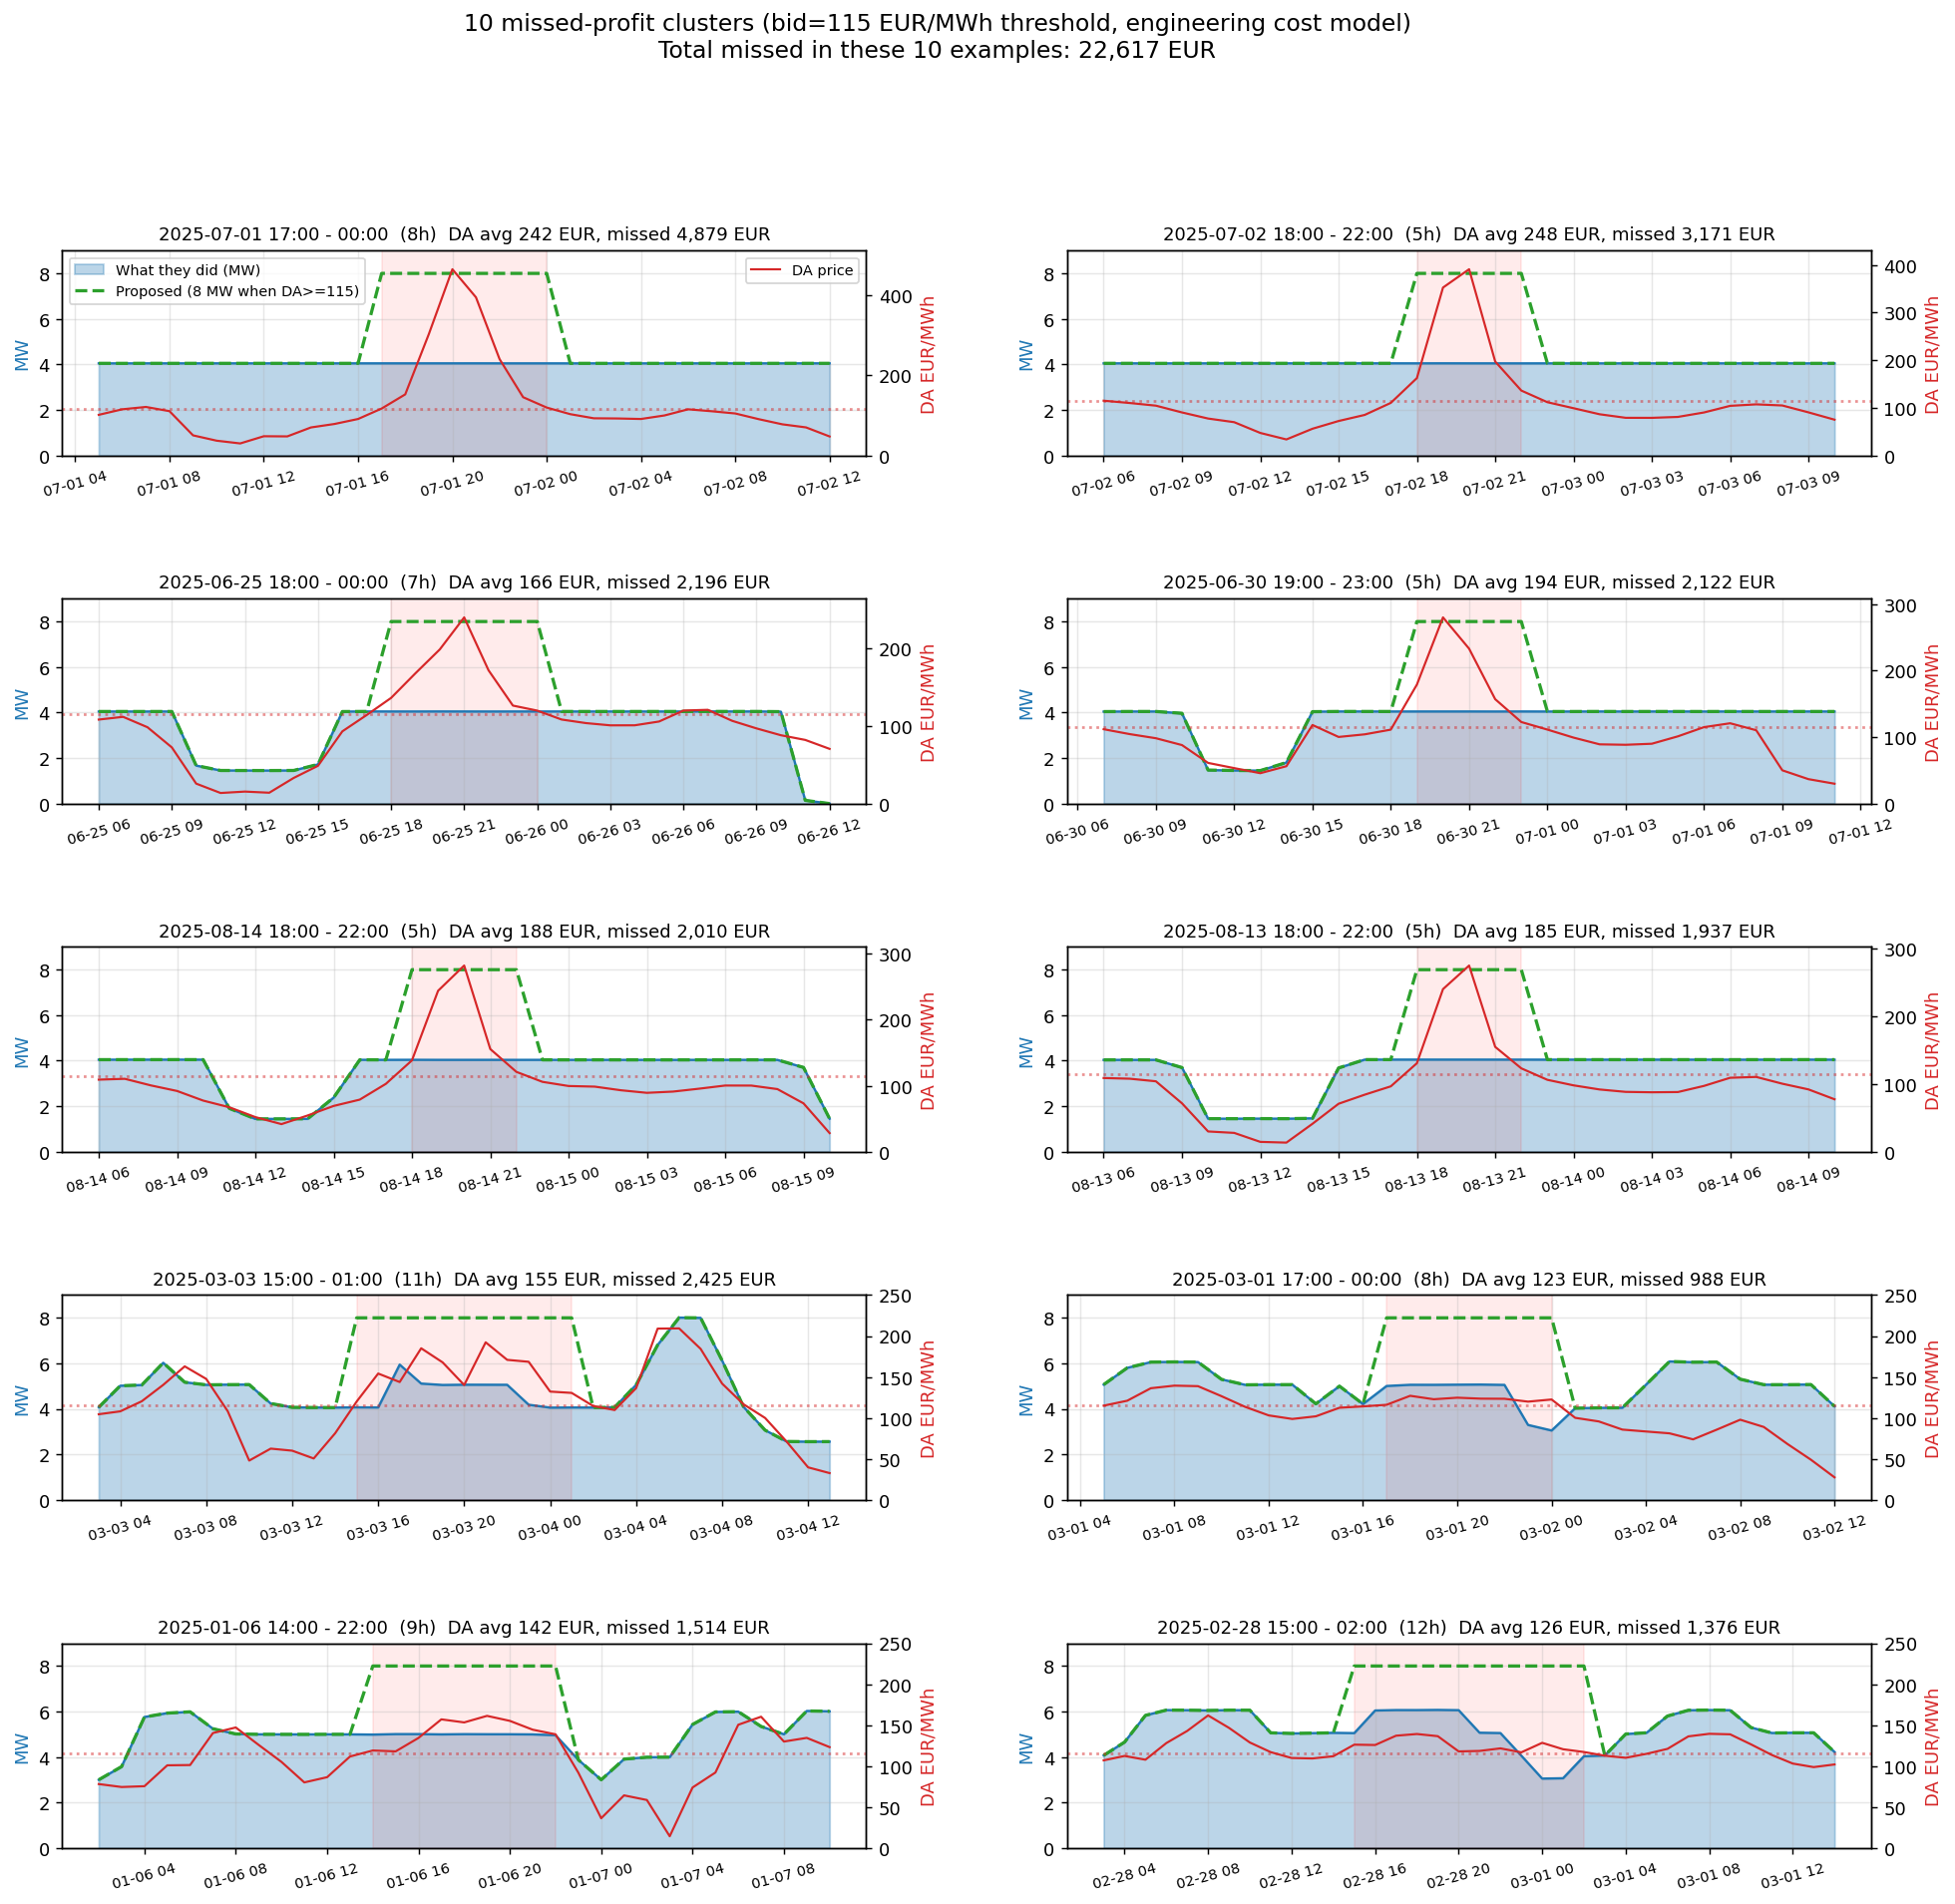

Here is the Python script that generated this plot:
"""Find 10 clear "bad choice" examples across 5 months in 2025.

Criteria for a bad choice:
  - Contiguous cluster of DA >= 115 EUR/MWh, length >= 3h
  - Plant was online (actual_MW > 1 MW, not a trip/outage)
  - Actual average MW during cluster <= 5 MW (well below 8 cap)
  - Prior hour showed actual_MW >= 4 MW (ramp to 8 was feasible)

For each chosen example, plot a 36-hour window showing:
  - DA price (top axis)
  - Actual MW (what they did)
  - Proposed MW (what they could have done: 8 during cluster)
  - Missed profit EUR in title
"""
import pandas as pd
import numpy as np
import matplotlib.pyplot as plt
from matplotlib.gridspec import GridSpec

EE_OWN_SLOPE  = 0.99
EE_OWN_INT    = 1.9
FUEL_MARGINAL = 85

def billable(mw):
    return np.maximum(0, EE_OWN_SLOPE*mw - EE_OWN_INT)

def load_month(path, sheet):
    df = pd.read_excel(path, sheet_name=sheet, header=None, skiprows=2)
    df = df.iloc[:, :19].copy()
    df.columns = ['date','time','y1','y2','y3','y4','avg_heat','MW_EE','Maric','sum',
                  'PLAN','lbl','val','_','actual_heat_kWh','actual_maric_kWh',
                  'actual_EE_kW','DA_price','revenue']
    df = df.dropna(subset=['date']).reset_index(drop=True)
    for c in ['actual_heat_kWh','actual_EE_kW','DA_price']:
        df[c] = pd.to_numeric(df[c], errors='coerce')
    df = df.dropna(subset=['actual_EE_kW','DA_price']).reset_index(drop=True)
    t0 = pd.to_datetime(str(df.iloc[0]['time']), errors='coerce')
    t1 = pd.to_datetime(str(df.iloc[1]['time']), errors='coerce') if len(df) > 1 else t0
    dt_min = (t1 - t0).total_seconds() / 60 if pd.notna(t0) and pd.notna(t1) else 60
    if dt_min <= 0: dt_min = 60
    df['dt_h'] = dt_min / 60
    df['actual_MW'] = df['actual_EE_kW'] / 1000
    def to_td(v):
        t = pd.to_datetime(str(v), errors='coerce')
        if pd.isna(t): return pd.Timedelta(0)
        return pd.Timedelta(hours=t.hour, minutes=t.minute, seconds=t.second)
    df['ts'] = pd.to_datetime(df['date'].astype(str)) + df['time'].apply(to_td)
    return df

months = [
    ('01', 'data/bardejov/kalkulácie TeHo BJ 2025 01.XLSX', 'predikcia'),
    ('02', 'data/bardejov/Kalkulácie TeHo BJ 2025 02.xlsx', 'Predikcia'),
    ('03', 'data/bardejov/Kalkulácie TeHo BJ 2025 03.xlsx', 'Predikcia 15min.'),
    ('04', 'data/bardejov/Kalkulácie TeHo BJ 2025 04.xlsx', 'Predikcia 15min'),
    ('05', 'data/bardejov/Kalkulácie TeHo BJ 2025 05.xlsx', 'Predikcia 15min.'),
    ('06', 'data/bardejov/Kalkulácie TeHo BJ 2025 06.xlsx', 'Predikcia 15min.'),
    ('07', 'data/bardejov/Kalkulácie TeHo BJ 2025 07.xlsx', 'Predikcia 15min.'),
    ('08', 'data/bardejov/Kalkulácie TeHo BJ 2025 08.xlsx', 'Predikcia 15min.'),
    ('09', 'data/bardejov/Kalkulácie TeHo BJ 2025 09.xlsx', 'Predikcia 15min.'),
    ('10', 'data/bardejov/Kalkulácie TeHo BJ 2025 10.xlsx', 'Predikcia 15min.'),
    ('11', 'data/bardejov/Kalkulácie TeHo BJ 2025 11.xlsx', 'Predikcia 15min.'),
    ('12', 'data/bardejov/Kalkulácie TeHo BJ 2025 12.xlsx', 'Predikcia 15min.'),
]

print('[*] Loading all months...')
parts = []
for mo, path, sheet in months:
    try:
        df = load_month(path, sheet)
        df['month'] = mo
        parts.append(df)
    except Exception as e:
        print(f'  {mo}: {e}')
all_df = pd.concat(parts, ignore_index=True).sort_values('ts').reset_index(drop=True)
all_df['hour'] = all_df['ts'].dt.floor('h')
hourly = all_df.groupby('hour').agg(
    DA_price   = ('DA_price', 'mean'),
    actual_MW  = ('actual_MW', 'mean'),
).reset_index().sort_values('hour').reset_index(drop=True)
print(f'[+] {len(hourly)} hourly rows')

# --- Find bad-choice clusters ----
THR = 115
clusters = []
above = (hourly['DA_price'] >= THR).values
i = 0
while i < len(above):
    if above[i]:
        j = i
        while j < len(above) and above[j]:
            j += 1
        clusters.append((i, j-1, j-i))
        i = j
    else:
        i += 1
print(f'[*] {len(clusters)} clusters with DA>={THR}')

# Score each cluster
rows = []
for s,e,L in clusters:
    if L < 3: continue
    sl = hourly.iloc[s:e+1]
    if (sl['actual_MW'] < 1).any(): continue   # plant offline during cluster
    if sl['actual_MW'].mean() > 5: continue    # already running high
    prev_MW = hourly.iloc[max(s-1,0)]['actual_MW'] if s > 0 else 0
    if prev_MW < 4: continue                   # ramp constrained
    cf = np.where(sl['actual_MW'] < 7.5, 8.0, sl['actual_MW'])
    d_bill = billable(cf) - billable(sl['actual_MW'].values)
    d_prod = cf - sl['actual_MW'].values
    d_rev  = d_bill * sl['DA_price'].values
    d_fuel = d_prod * FUEL_MARGINAL
    miss = (d_rev - d_fuel).sum()
    if miss < 50: continue
    rows.append({
        'start': sl['hour'].iloc[0],
        'end'  : sl['hour'].iloc[-1],
        'length_h': L,
        'mean_DA': sl['DA_price'].mean(),
        'max_DA' : sl['DA_price'].max(),
        'mean_actual_MW': sl['actual_MW'].mean(),
        'prev_MW': prev_MW,
        'missed_EUR': miss,
        's_idx': s, 'e_idx': e,
    })
cands = pd.DataFrame(rows).sort_values('missed_EUR', ascending=False)
cands['month'] = cands['start'].dt.month
print(f'[*] {len(cands)} qualifying clusters after filters')

# Pick up to 2 top per month across 5 months, prefer months with high missed value
picked = []
seen_months = set()
# Order months by total missed value
month_totals = cands.groupby('month')['missed_EUR'].sum().sort_values(ascending=False)
print('\nMissed value by month (bid-115 filter):')
print(month_totals)

# Pick 2 top per month, expanding through the ranked months until we have 10
for m in month_totals.index:
    picks = cands[cands['month']==m].head(2)
    for _, row in picks.iterrows():
        picked.append(row)
        seen_months.add(m)
        if len(picked) >= 10: break
    if len(picked) >= 10: break
# trim or pad
picked = picked[:10]
print(f'\n[*] Months covered: {sorted(seen_months)}')

print(f'\n[+] Selected {len(picked)} examples:')
for i, r in enumerate(picked, 1):
    print(f'  {i:>2d}. {r["start"]} ({r["length_h"]}h): '
          f'actual={r["mean_actual_MW"]:.1f} MW, DA mean={r["mean_DA"]:.0f}, '
          f'max DA={r["max_DA"]:.0f}, miss={r["missed_EUR"]:,.0f} EUR')

# --- Plot ---
fig = plt.figure(figsize=(18, 16))
gs = GridSpec(5, 2, figure=fig, hspace=0.7, wspace=0.25)

for i, r in enumerate(picked):
    ax = fig.add_subplot(gs[i//2, i%2])
    # ±12h window around cluster
    s_idx = r['s_idx']; e_idx = r['e_idx']
    lo = max(0, s_idx - 12)
    hi = min(len(hourly), e_idx + 13)
    win = hourly.iloc[lo:hi].copy()
    # "could-have-done" = 8 during cluster, actual outside
    cf = win['actual_MW'].values.copy().astype(float)
    for k in range(lo, hi):
        if s_idx <= k <= e_idx and win['actual_MW'].iloc[k-lo] < 7.5:
            cf[k-lo] = 8.0

    # Plot actual + proposed on left axis, DA on right axis
    ax.fill_between(win['hour'], 0, win['actual_MW'], color='C0', alpha=0.3,
                     label='What they did (MW)')
    ax.plot(win['hour'], win['actual_MW'], color='C0', linewidth=1.3)
    ax.plot(win['hour'], cf, color='C2', linewidth=1.8, linestyle='--',
            label='Proposed (8 MW when DA>=115)')
    ax.set_ylabel('MW', color='C0')
    ax.set_ylim(0, 9)
    ax.axhspan(0, 9, xmin=0, xmax=0, alpha=0)  # dummy to set limits
    # Highlight cluster span
    ax.axvspan(win['hour'].iloc[s_idx-lo], win['hour'].iloc[e_idx-lo],
                color='red', alpha=0.08)

    ax2 = ax.twinx()
    ax2.plot(win['hour'], win['DA_price'], color='C3', linewidth=1.2,
             label='DA price')
    ax2.axhline(115, color='C3', linestyle=':', alpha=0.5)
    ax2.set_ylabel('DA EUR/MWh', color='C3')
    ax2.set_ylim(0, max(250, win['DA_price'].max() * 1.1))

    ax.set_title(f'{r["start"].strftime("%Y-%m-%d %H:%M")} - {r["end"].strftime("%H:%M")}  '
                 f'({r["length_h"]}h)  DA avg {r["mean_DA"]:.0f} EUR, missed {r["missed_EUR"]:,.0f} EUR',
                 fontsize=10)
    ax.tick_params(axis='x', labelsize=8, rotation=15)
    if i == 0:
        ax.legend(loc='upper left', fontsize=8)
        ax2.legend(loc='upper right', fontsize=8)
    ax.grid(alpha=0.3)

fig.suptitle(f'10 missed-profit clusters (bid=115 EUR/MWh threshold, engineering cost model)\n'
             f'Total missed in these 10 examples: '
             f'{sum(r["missed_EUR"] for r in picked):,.0f} EUR',
             fontsize=13, y=0.995)
fig.savefig('data/bardejov/bad_choices.png', dpi=130, bbox_inches='tight')
print('\n[+] Saved bad_choices.png')
